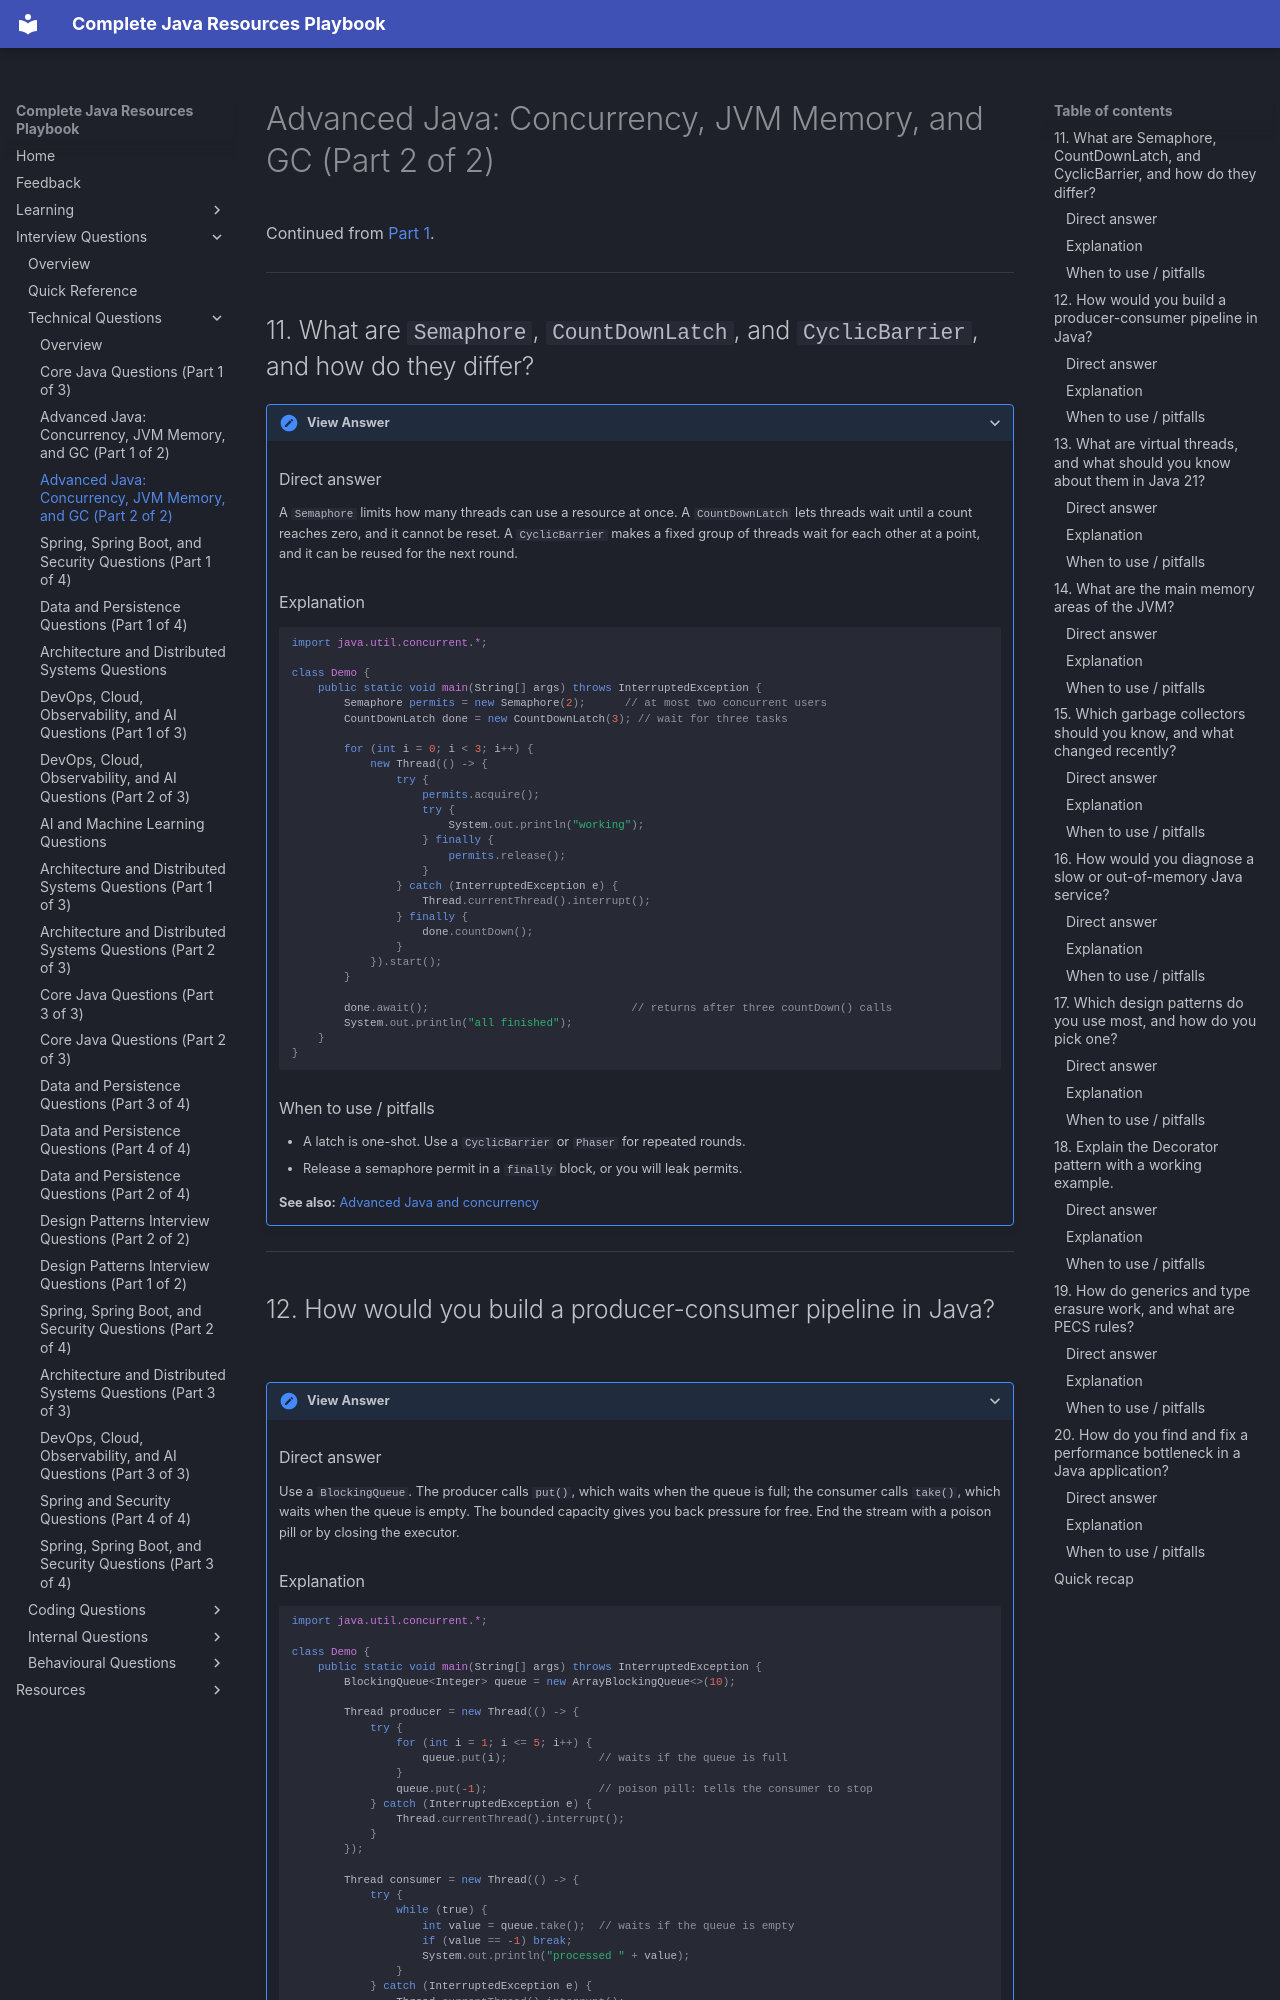

repository: AthiraMohan14/Complete-Java-Resource-PlayBook · page: interview-questions/technical/advanced-java-concurrency-part-2/index.html · generator: mkdocs

# Advanced Java: Concurrency, JVM Memory, and GC (Part 2 of 2)

Continued from [Part 1](advanced-java-concurrency-part-1.md).

---

## 11. What are `Semaphore`, `CountDownLatch`, and `CyclicBarrier`, and how do they differ?

<details markdown="1">
<summary>View Answer</summary>

### Direct answer
A `Semaphore` limits how many threads can use a resource at once. A `CountDownLatch` lets threads wait until a count reaches zero, and it cannot be reset. A `CyclicBarrier` makes a fixed group of threads wait for each other at a point, and it can be reused for the next round.

### Explanation
```java
import java.util.concurrent.*;

class Demo {
    public static void main(String[] args) throws InterruptedException {
        Semaphore permits = new Semaphore(2);      // at most two concurrent users
        CountDownLatch done = new CountDownLatch(3); // wait for three tasks

        for (int i = 0; i < 3; i++) {
            new Thread(() -> {
                try {
                    permits.acquire();
                    try {
                        System.out.println("working");
                    } finally {
                        permits.release();
                    }
                } catch (InterruptedException e) {
                    Thread.currentThread().interrupt();
                } finally {
                    done.countDown();
                }
            }).start();
        }

        done.await();                               // returns after three countDown() calls
        System.out.println("all finished");
    }
}
```

### When to use / pitfalls
- A latch is one-shot. Use a `CyclicBarrier` or `Phaser` for repeated rounds.
- Release a semaphore permit in a `finally` block, or you will leak permits.

**See also:** [Advanced Java and concurrency](advanced-java-concurrency-part-1.md)

</details>

---

## 12. How would you build a producer-consumer pipeline in Java?

<details markdown="1">
<summary>View Answer</summary>

### Direct answer
Use a `BlockingQueue`. The producer calls `put()`, which waits when the queue is full; the consumer calls `take()`, which waits when the queue is empty. The bounded capacity gives you back pressure for free. End the stream with a poison pill or by closing the executor.

### Explanation
```java
import java.util.concurrent.*;

class Demo {
    public static void main(String[] args) throws InterruptedException {
        BlockingQueue<Integer> queue = new ArrayBlockingQueue<>(10);

        Thread producer = new Thread(() -> {
            try {
                for (int i = 1; i <= 5; i++) {
                    queue.put(i);              // waits if the queue is full
                }
                queue.put(-1);                 // poison pill: tells the consumer to stop
            } catch (InterruptedException e) {
                Thread.currentThread().interrupt();
            }
        });

        Thread consumer = new Thread(() -> {
            try {
                while (true) {
                    int value = queue.take();  // waits if the queue is empty
                    if (value == -1) break;
                    System.out.println("processed " + value);
                }
            } catch (InterruptedException e) {
                Thread.currentThread().interrupt();
            }
        });

        producer.start();
        consumer.start();
        producer.join();
        consumer.join();
    }
}
```
